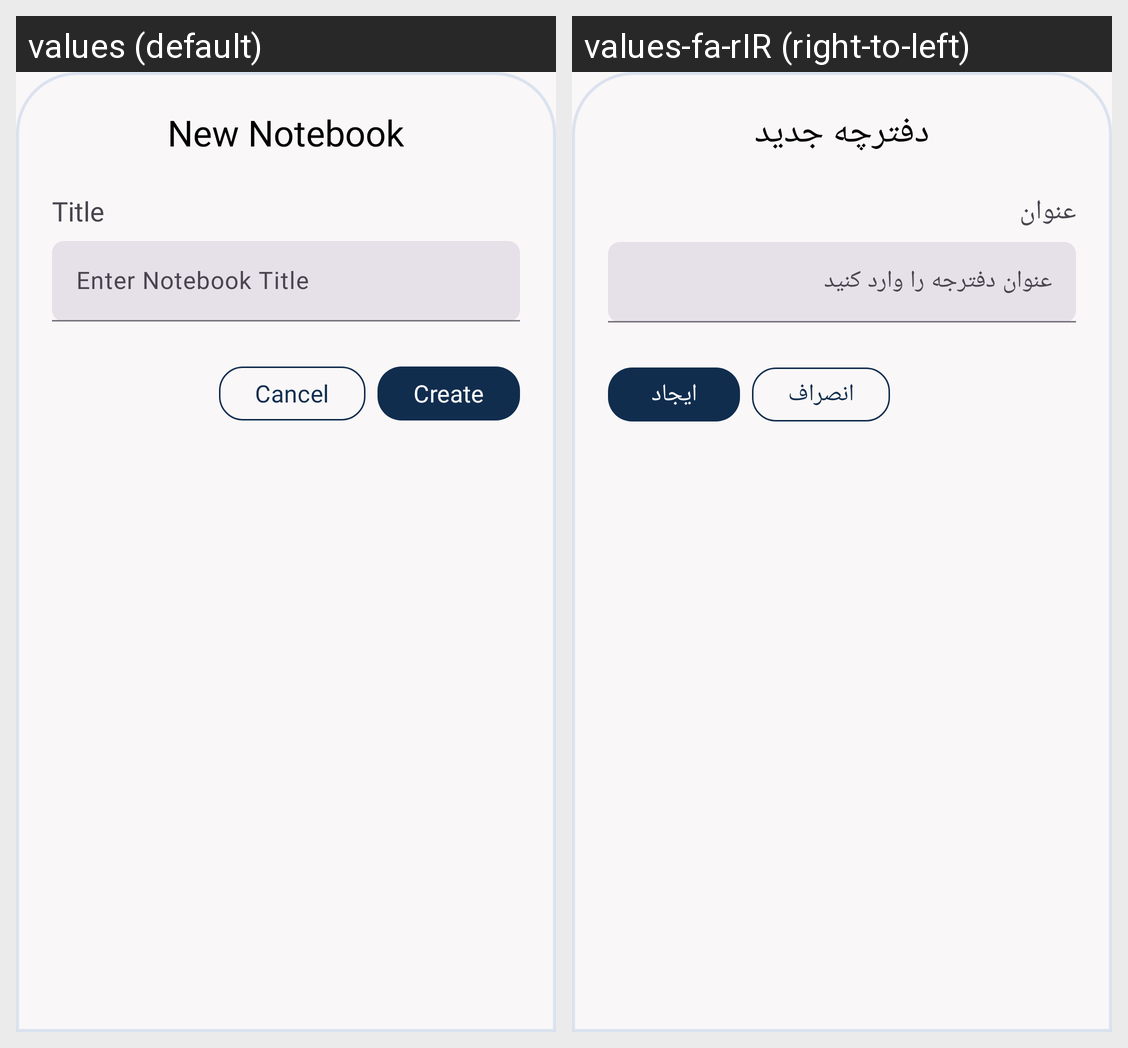

This grid shows one Android layout under two languages. Give, for every string resource on the screen, its name, the default text and each shown locale's text.
Android screen res/layout/fragment_create_notebook_dialog.xml rendered under 2 locales, left to right: values (default), values-fa-rIR (right-to-left). Device: Nexus 5 (rendered at 1080×1920; each locale shown at half size, 540×960, under a caption strip naming it); theme Theme.Daftarak.
Strings drawn on this screen, with the default value and each locale's value (text and hints the layout hard-codes, and strings that could not be matched under every locale, appear in the picture but are not listed):

new_notebook
  values: New Notebook
  values-fa-rIR: دفترچه جدید

title
  values: Title
  values-fa-rIR: عنوان

enter_notebook_title
  values: Enter Notebook Title
  values-fa-rIR: عنوان دفترجه را وارد کنید

cancel
  values: Cancel
  values-fa-rIR: انصراف

create
  values: Create
  values-fa-rIR: ایجاد
